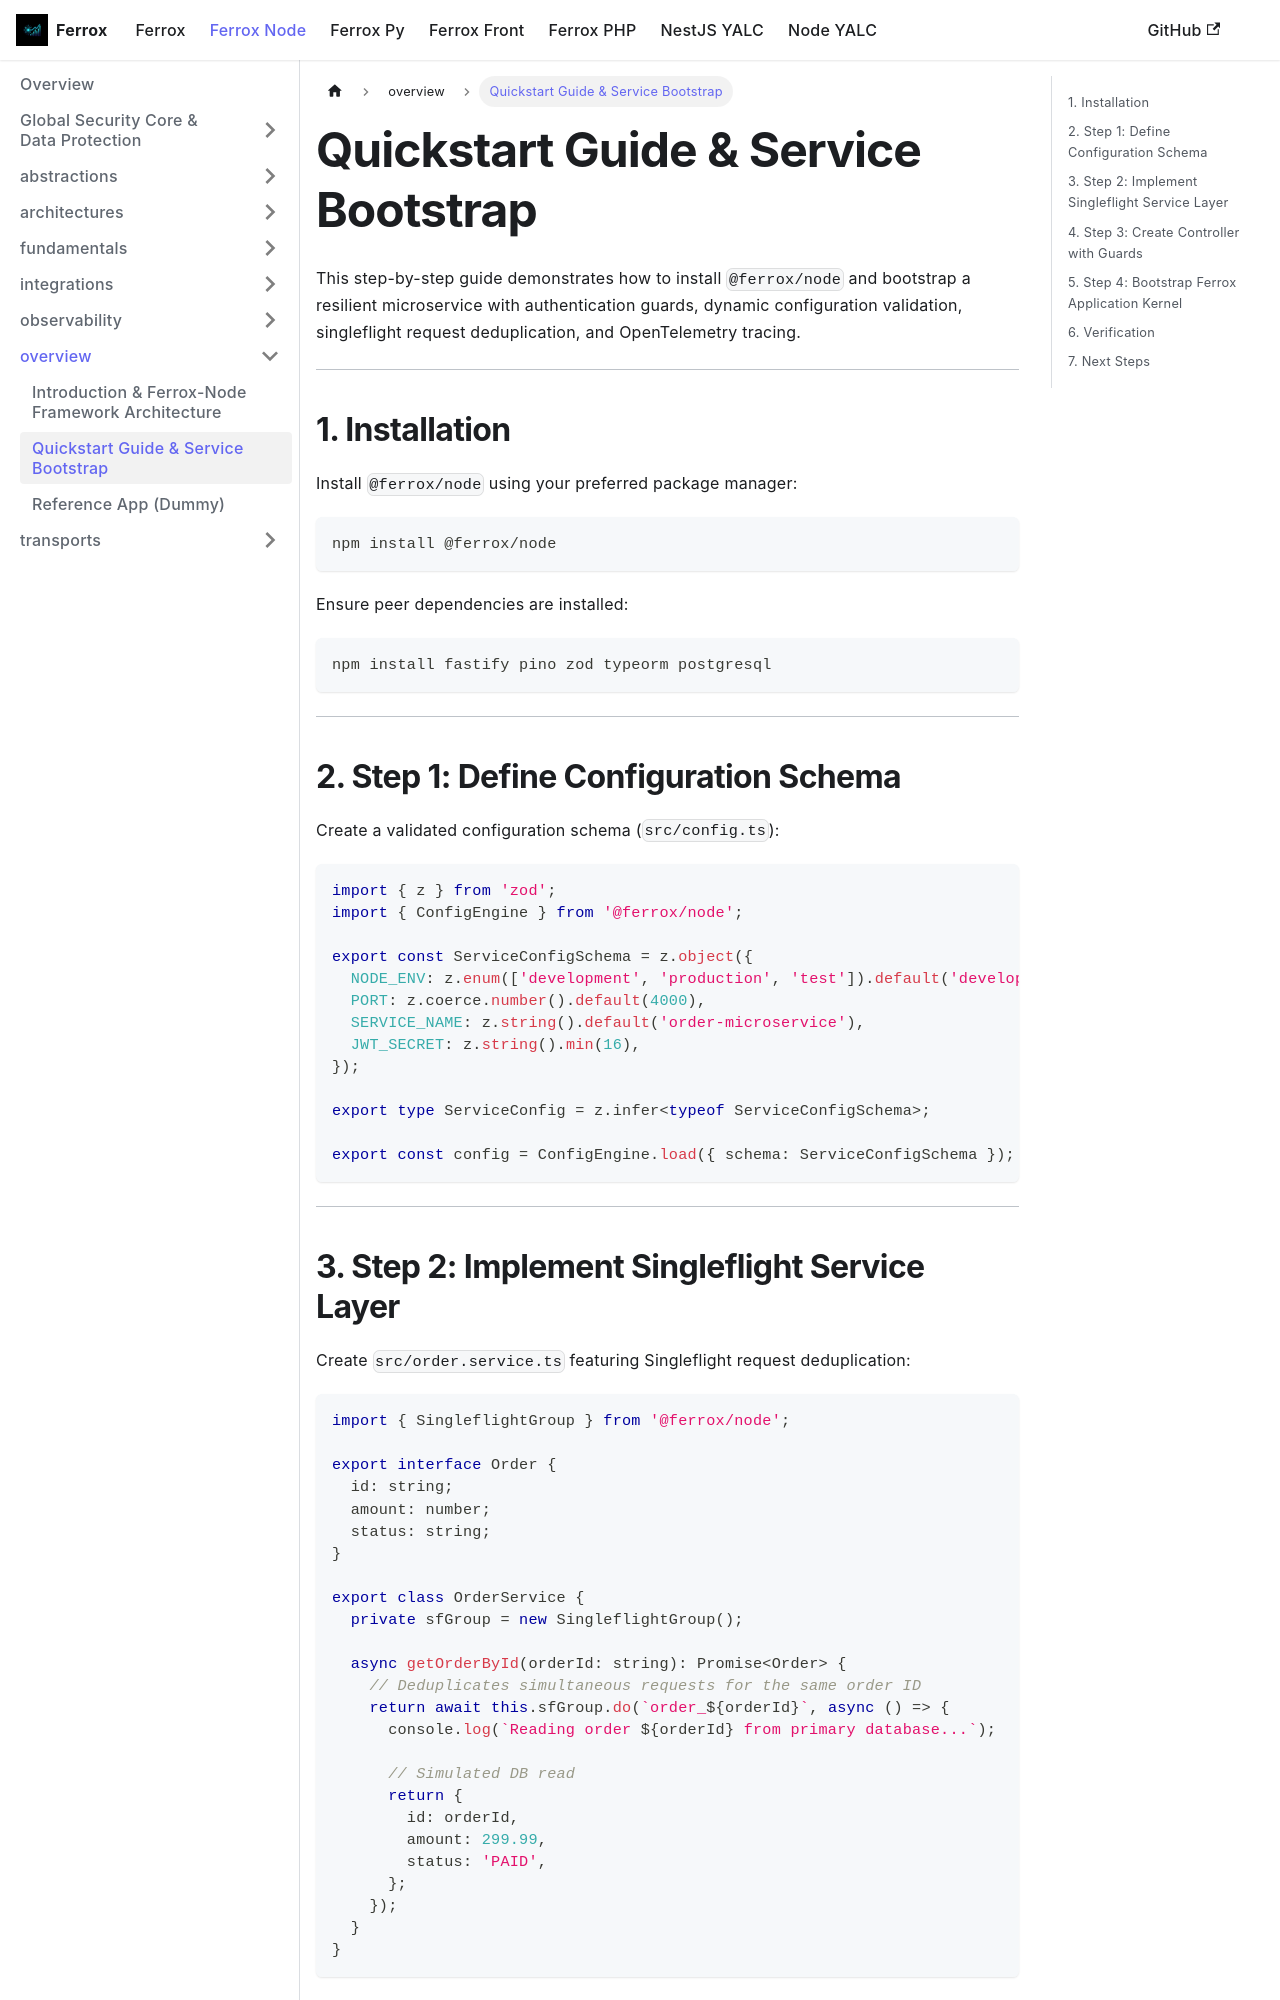

repository: AI-Autistic-Intelligence/ferrox-docs · page: docs/ferrox-node/overview/quickstart.html · generator: docusaurus

---
id: quickstart
title: Quickstart Guide & Service Bootstrap
sidebar_position: 2
---

# Quickstart Guide & Service Bootstrap

This step-by-step guide demonstrates how to install `@ferrox/node` and bootstrap a resilient microservice with authentication guards, dynamic configuration validation, singleflight request deduplication, and OpenTelemetry tracing.

---

## 1. Installation

Install `@ferrox/node` using your preferred package manager:

```bash
npm install @ferrox/node
```

Ensure peer dependencies are installed:

```bash
npm install fastify pino zod typeorm postgresql
```

---

## 2. Step 1: Define Configuration Schema

Create a validated configuration schema (`src/config.ts`):

```typescript
import { z } from 'zod';
import { ConfigEngine } from '@ferrox/node';

export const ServiceConfigSchema = z.object({
  NODE_ENV: z.enum(['development', 'production', 'test']).default('development'),
  PORT: z.coerce.number().default(4000),
  SERVICE_NAME: z.string().default('order-microservice'),
  JWT_SECRET: z.string().min(16),
});

export type ServiceConfig = z.infer<typeof ServiceConfigSchema>;

export const config = ConfigEngine.load({ schema: ServiceConfigSchema });
```

---
